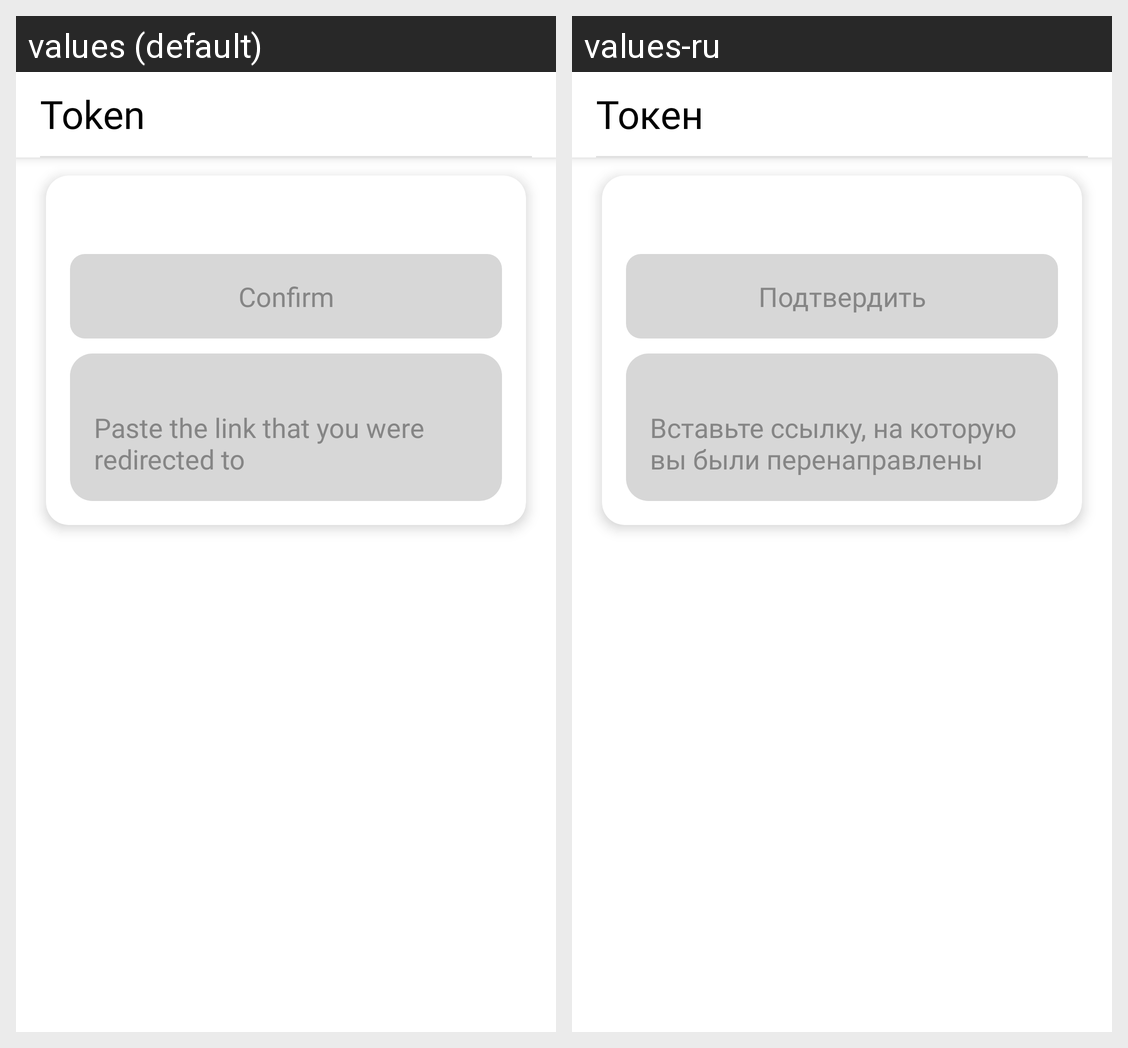

This grid shows one Android layout under two languages. Give, for every string resource on the screen, its name, the default text and each shown locale's text.
Android screen res/layout/activity_main.xml rendered under 2 locales, left to right: values (default), values-ru. Device: Nexus 5 (rendered at 1080×1920; each locale shown at half size, 540×960, under a caption strip naming it); theme AppTheme.
Strings drawn on this screen, with the default value and each locale's value (text and hints the layout hard-codes, and strings that could not be matched under every locale, appear in the picture but are not listed):

token_title
  values: Token
  values-ru: Токен

token_confirm
  values: Confirm
  values-ru: Подтвердить

token_edit_hint
  values: Paste the link that you were redirected to
  values-ru: Вставьте ссылку, на которую вы были перенаправлены
